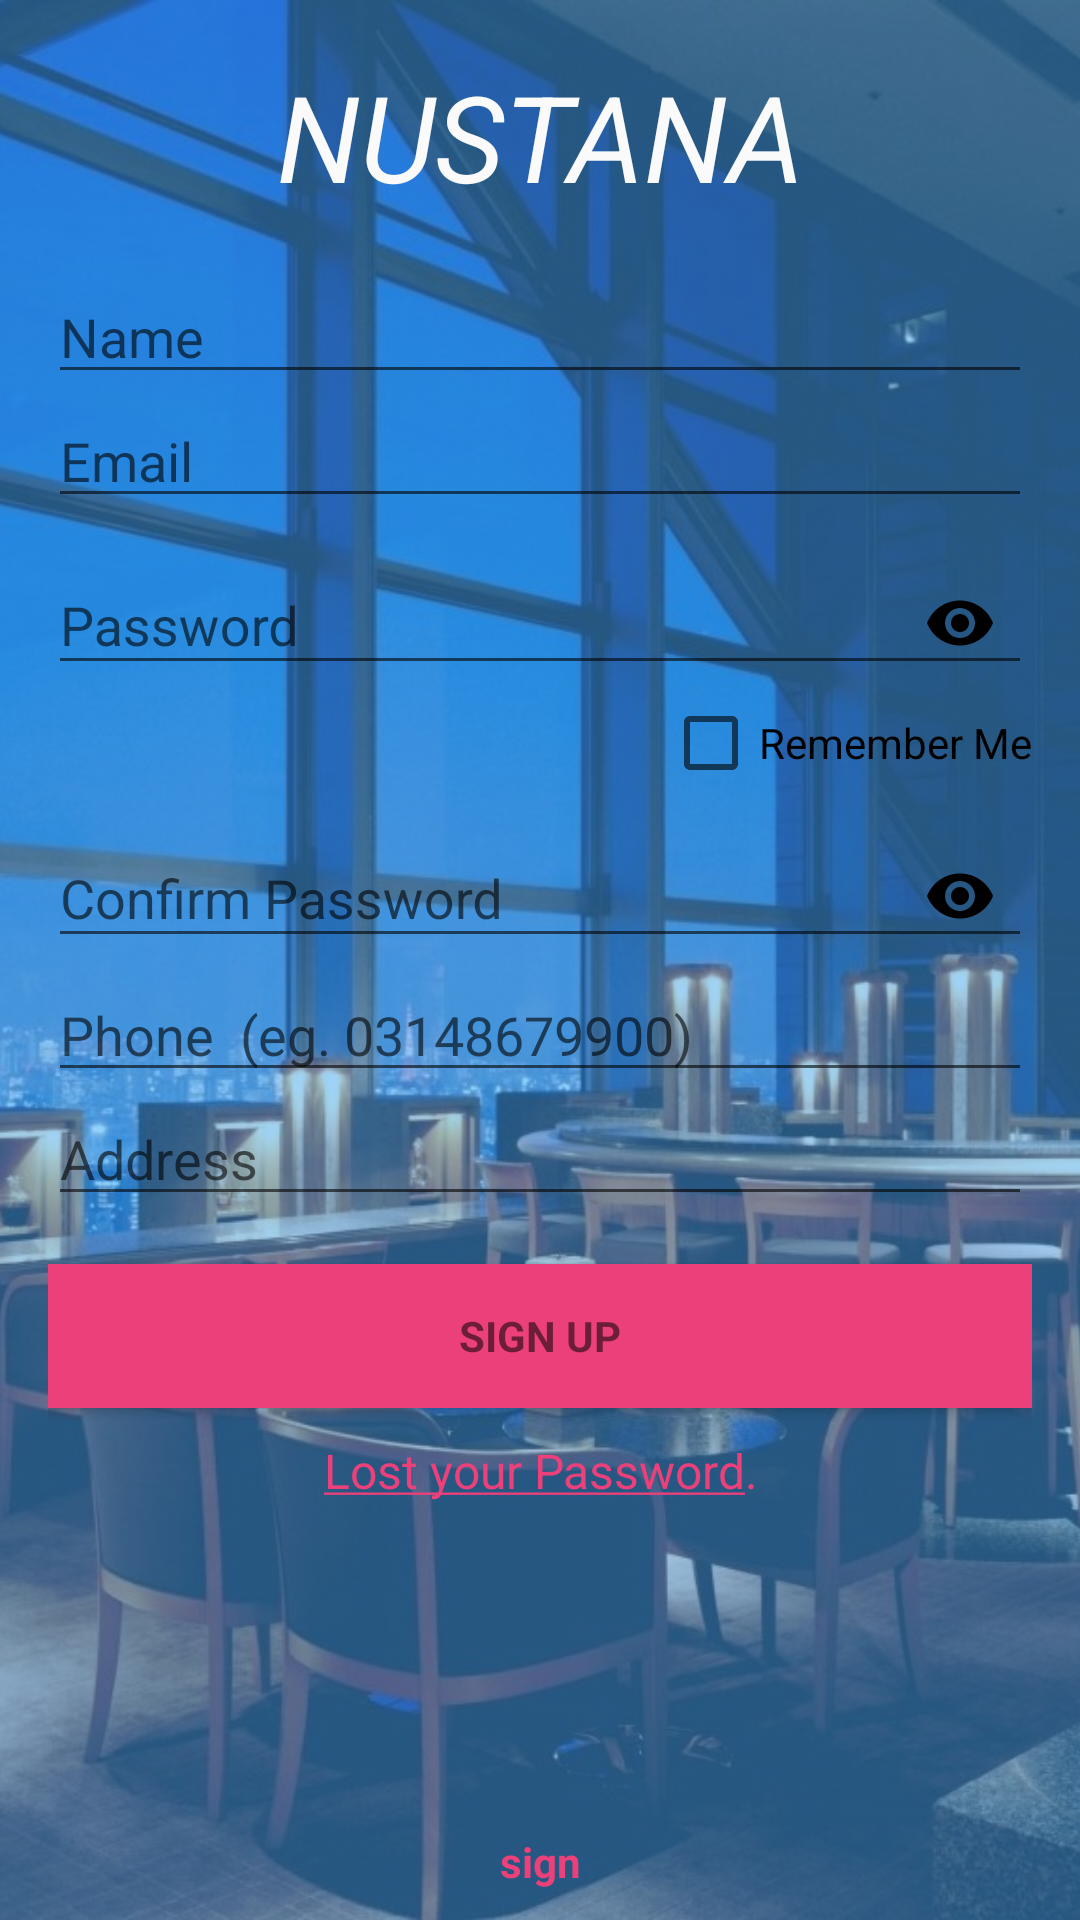

This screen was rendered from an Android layout file. Write that file and the resources it references.
<!-- AndroidManifest.xml: application theme AppTheme -->
<!-- res/layout/activity_login.xml -->
<?xml version="1.0" encoding="utf-8"?>
<RelativeLayout xmlns:android="http://schemas.android.com/apk/res/android"
    xmlns:tools="http://schemas.android.com/tools"
    xmlns:app="http://schemas.android.com/apk/res-auto"
    android:layout_width="match_parent"
    android:layout_height="match_parent"
    android:gravity="center_horizontal"
    android:orientation="vertical"
    tools:context=".Login.LoginActivity"
    android:background="@color/welcome_blue">

    <ImageView
        android:layout_width="match_parent"
        android:layout_height="match_parent"
        android:src="@drawable/welcome_wallpaper"
        android:alpha="0.5"
        android:scaleType="centerCrop" />


    <TextView
        android:layout_width="match_parent"
        android:layout_height="wrap_content"
        android:layout_alignParentTop="true"
        android:text="NUSTANA"
        android:textAlignment="center"
        android:textColor="@color/white"
        android:textSize="40dp"
        android:textStyle="italic"
        android:elegantTextHeight="true"
        android:padding="12dp" />

    <ProgressBar
        android:id="@+id/login_progress"
        style="?android:attr/progressBarStyleLarge"
        android:layout_width="wrap_content"
        android:layout_height="wrap_content"
        android:layout_marginBottom="8dp"
        android:visibility="gone" />

    <LinearLayout
        android:id="@+id/email_login_form"
        android:layout_width="match_parent"
        android:layout_height="match_parent"
        android:orientation="vertical"
        android:paddingTop="90dp"
        android:paddingRight="16dp"
        android:paddingLeft="16dp">

        <EditText
            android:id="@+id/name"
            android:layout_width="match_parent"
            android:layout_height="wrap_content"
            android:hint="Name"
            android:maxLines="1"
            android:singleLine="true" />

        <EditText
            android:id="@+id/email"
            android:layout_width="match_parent"
            android:layout_height="wrap_content"
            android:hint="@string/prompt_email"
            android:inputType="textEmailAddress"
            android:maxLines="1"
            android:singleLine="true" />


        <android.support.design.widget.TextInputLayout
            android:layout_width="match_parent"
            android:layout_height="wrap_content"
            app:passwordToggleContentDescription="@string/description"
            app:passwordToggleDrawable="@drawable/baseline_visibility_black_48dp"
            app:passwordToggleEnabled="true"
            app:passwordToggleTint="@color/black">

            <android.support.design.widget.TextInputEditText
                android:id="@+id/password"
                android:layout_width="match_parent"
                android:layout_height="wrap_content"
                android:hint="@string/prompt_password"
                android:inputType="textPassword"
                android:maxLines="1"
                android:singleLine="true" />
        </android.support.design.widget.TextInputLayout>

        <CheckBox
            android:id="@+id/rememberMe"
            android:layout_width="wrap_content"
            android:layout_height="wrap_content"
            android:layout_gravity="right"
            android:text="Remember Me" />

        <android.support.design.widget.TextInputLayout
            android:id="@+id/container"
            android:layout_width="match_parent"
            android:layout_height="wrap_content"
            app:passwordToggleContentDescription="@string/description"
            app:passwordToggleDrawable="@drawable/baseline_visibility_black_48dp"
            app:passwordToggleEnabled="true"
            app:passwordToggleTint="@color/black">

            <EditText
                android:id="@+id/confirm_password"
                android:layout_width="match_parent"
                android:layout_height="wrap_content"
                android:hint="@string/confirm_password"
                android:inputType="textPassword"
                android:maxLines="1"
                android:singleLine="true" />
        </android.support.design.widget.TextInputLayout>

        <EditText
            android:id="@+id/phone_number"
            android:layout_width="match_parent"
            android:layout_height="wrap_content"
            android:hint="Phone  (eg. 03148679900)"
            android:inputType="phone"
            android:maxLines="1"
            android:singleLine="true" />


        <EditText
            android:id="@+id/address"
            android:layout_width="match_parent"
            android:layout_height="wrap_content"
            android:hint="Address"
            android:inputType="textPostalAddress" />


        <Button
            android:id="@+id/register_button"
            style="?android:textAppearanceSmall"
            android:layout_width="match_parent"
            android:layout_height="wrap_content"
            android:layout_marginTop="16dp"
            android:text="SIGN UP"
            android:textStyle="bold"
            android:background="@color/button_pink"
            android:theme="@style/Widget.AppCompat.Button.Borderless.Colored" />

        <TextView
            android:id="@+id/password-reset"
            android:paddingLeft="10dp"
            android:paddingRight="10dp"
            android:paddingTop="10dp"
            android:textSize="16dp"
            android:layout_width="match_parent"
            android:layout_height="wrap_content"
            android:textColor="@color/button_pink"
            android:textAlignment="center"
            android:text="@string/password_recover" />


    </LinearLayout>

    <TextView
        android:id="@+id/sign"
        android:padding="10dp"
        android:textSize="14dp"
        android:layout_width="match_parent"
        android:layout_height="wrap_content"
        android:textColor="@color/button_pink"
        android:textAlignment="center"
        android:text="sign"
        android:textStyle="bold"
        android:layout_alignParentBottom="true" />


</RelativeLayout>
<!-- resources referenced by this layout -->
<resources>
  <color name="black">#000000</color>
  <color name="button_pink">#ec407a</color>
  <color name="welcome_blue">#42a5f5</color>
  <color name="white">#fafafa</color>
  <!-- drawable welcome_wallpaper: jpg bitmap (drawable, 195519 bytes) -->
  <string name="confirm_password">Confirm Password </string>
  <string name="description"><u>Description</u>:</string>
  <string name="password_recover"><u>Lost your Password</u>.</string>
  <string name="prompt_email">Email</string>
  <string name="prompt_password">Password </string>
  <style name="AppTheme" parent="Theme.AppCompat.Light.DarkActionBar">
          
          <item name="colorPrimary">@color/welcome_blue</item>
          <item name="colorPrimaryDark">@color/colorPrimaryDark</item>
          <item name="colorAccent">@color/colorAccent</item>
      </style>
  <color name="colorPrimaryDark">#1976D2</color>
  <color name="colorAccent">#FF4081</color>
</resources>
